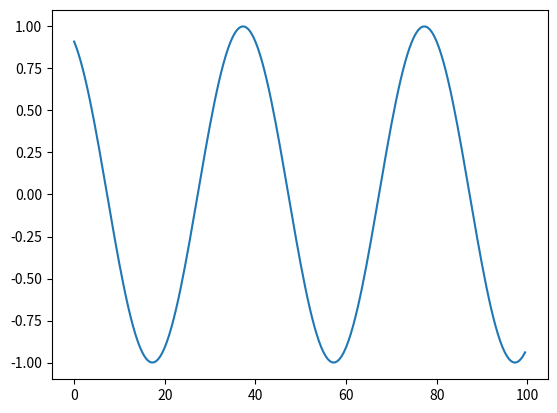

Here is the Python script that generated this plot:
import matplotlib.pyplot as plt 
import numpy as np

x = np.arange(0, 100, 0.5)
Hz = 5.

y = np.sin(2.0 + np.pi * (x * Hz) / 100)

plt.plot(x, y)
plt.savefig("test.png")